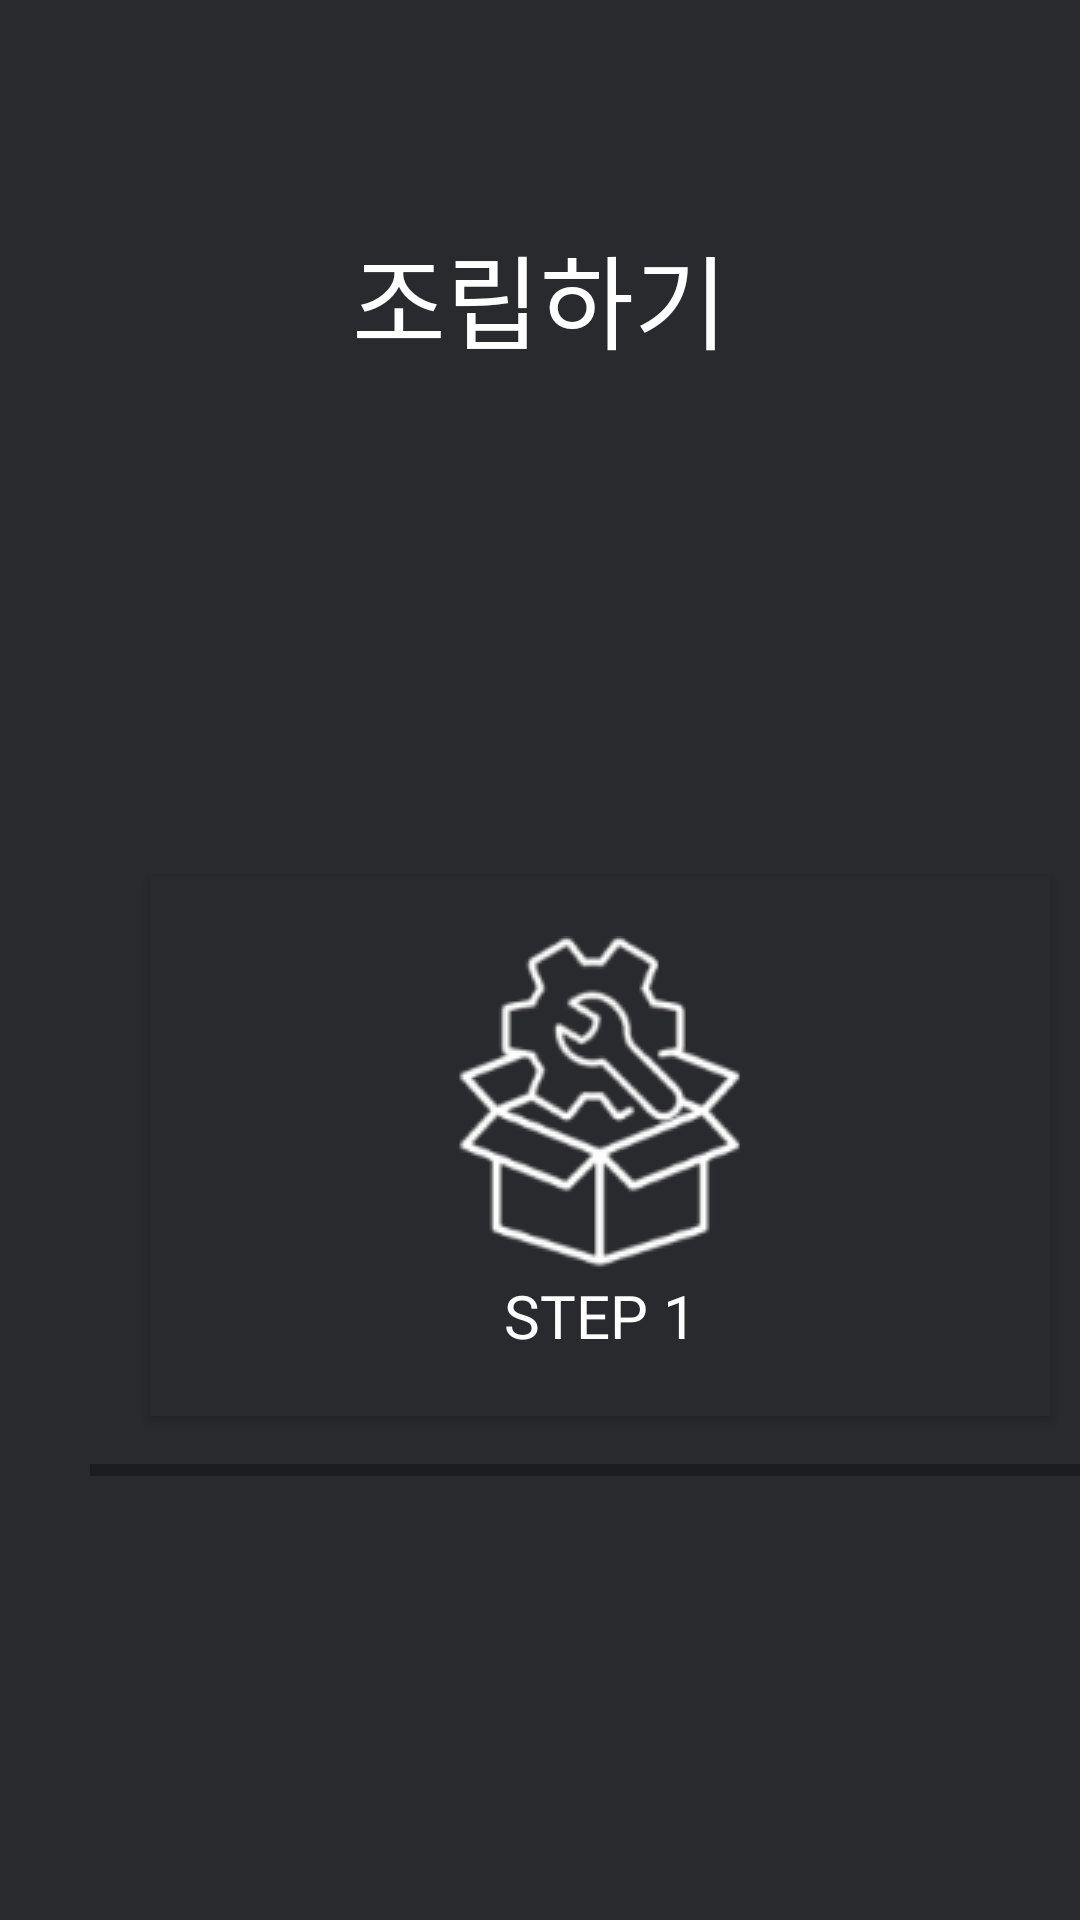

Layout XML and referenced resources for this Android screen:
<!-- AndroidManifest.xml: application theme Theme.AppCompat.Light.NoActionBar -->
<!-- res/layout/activity_assembly_main.xml -->
<?xml version="1.0" encoding="utf-8"?>
<androidx.constraintlayout.widget.ConstraintLayout xmlns:android="http://schemas.android.com/apk/res/android"
    xmlns:app="http://schemas.android.com/apk/res-auto"
    xmlns:tools="http://schemas.android.com/tools"
    android:layout_width="match_parent"
    android:layout_height="match_parent"
    android:layout_gravity="center|center_vertical"
    android:background="@color/background"
    tools:context=".assemble.AssemblyMainActivity">

    <TextView
        android:id="@+id/thisisAssem"
        android:layout_width="wrap_content"
        android:layout_height="wrap_content"
        android:fontFamily="@font/hyundai_m"
        android:gravity="center|top"
        android:text="조립하기"
        android:textColor="@color/white"
        android:textSize="34sp"
        app:layout_constraintBottom_toBottomOf="parent"
        app:layout_constraintEnd_toEndOf="parent"
        app:layout_constraintStart_toStartOf="parent"
        app:layout_constraintTop_toTopOf="parent"
        app:layout_constraintVertical_bias="0.126" />

    <HorizontalScrollView
        android:layout_width="800dp"
        android:layout_height="wrap_content"
        android:layout_marginStart="20dp"
        android:layout_marginEnd="10dp"
        android:background="@color/background"
        android:paddingLeft="10dp"
        android:paddingRight="10dp"
        app:layout_constraintBottom_toBottomOf="parent"
        app:layout_constraintEnd_toEndOf="parent"
        app:layout_constraintHorizontal_bias="0.0"
        app:layout_constraintStart_toStartOf="parent"
        app:layout_constraintTop_toBottomOf="@+id/thisisAssem"
        app:layout_goneMarginLeft="100dp">

        <LinearLayout
            android:layout_width="wrap_content"
            android:layout_height="match_parent"
            android:background="@color/background"
            android:orientation="horizontal"

            android:padding="10dp">

            <Button
                android:id="@+id/assem_step_1"
                android:layout_width="300dp"
                android:layout_height="180dp"
                android:layout_margin="10dp"
                android:layout_weight="1"
                android:background="@color/background"
                android:drawableTop="@drawable/white_assemble_small"
                android:fontFamily="@font/hyundai_m"
                android:gravity="bottom|center"
                android:padding="20dp"
                android:shadowColor="#ED1717"
                android:text="step 1"
                android:textAlignment="center"
                android:textColor="@color/white"
                android:textSize="20sp" />

            <Button
                android:id="@+id/assem_step_2"
                android:layout_width="300dp"
                android:layout_height="180dp"
                android:layout_margin="10dp"
                android:layout_weight="1"
                android:background="@color/background"
                android:drawableTop="@drawable/white_assemble_small"
                android:fontFamily="@font/hyundai_m"
                android:gravity="bottom|center"
                android:padding="20dp"
                android:shadowColor="#ED1717"
                android:text="step 2"
                android:textAlignment="center"
                android:textColor="@color/white"
                android:textSize="20sp" />

            <Button
                android:id="@+id/assem_step_3"
                android:layout_width="300dp"
                android:layout_height="180dp"
                android:layout_margin="10dp"
                android:layout_weight="1"
                android:background="@color/background"
                android:drawableTop="@drawable/white_assemble_small"
                android:fontFamily="@font/hyundai_m"
                android:gravity="bottom|center"
                android:padding="20dp"
                android:shadowColor="#ED1717"
                android:text="step 3"
                android:textAlignment="center"
                android:textColor="@color/white"
                android:textSize="20sp" />

            <Button
                android:id="@+id/assem_step_4"
                android:layout_width="300dp"
                android:layout_height="180dp"
                android:layout_margin="10dp"
                android:layout_weight="1"
                android:background="@color/background"
                android:drawableTop="@drawable/white_assemble_small"
                android:fontFamily="@font/hyundai_m"
                android:gravity="bottom|center"
                android:padding="20dp"
                android:shadowColor="#ED1717"
                android:text="step 4"
                android:textAlignment="center"
                android:textColor="@color/white"
                android:textSize="20sp" />

            <Button
                android:id="@+id/assem_step_5"
                android:layout_width="300dp"
                android:layout_height="180dp"
                android:layout_margin="10dp"
                android:layout_weight="1"
                android:background="@color/background"
                android:drawableTop="@drawable/white_assemble_small"
                android:fontFamily="@font/hyundai_m"
                android:gravity="bottom|center"
                android:padding="20dp"
                android:shadowColor="#ED1717"
                android:text="step 5"
                android:textAlignment="center"
                android:textColor="@color/white"
                android:textSize="20sp" />

        </LinearLayout>
    </HorizontalScrollView>

</androidx.constraintlayout.widget.ConstraintLayout>
<!-- resources referenced by this layout -->
<resources>
  <color name="background">#292A2D</color>
  <color name="white">#FFFFFFFF</color>
  <!-- drawable white_assemble_small: png bitmap (drawable, 9256 bytes) -->
</resources>
